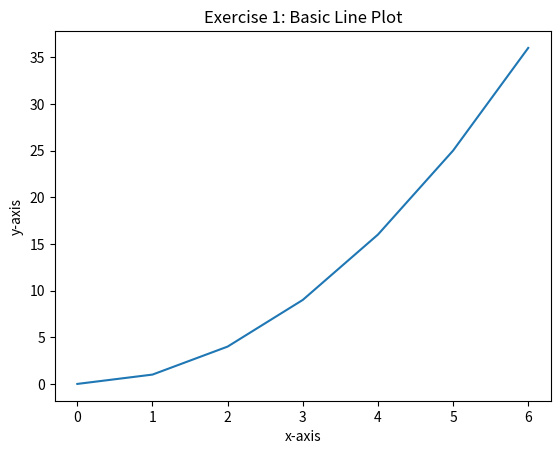

Write the Python code that produced this figure.
# -----Exercise 1: Basic Line Plot-----
import matplotlib.pyplot as plt

x = [0, 1, 2, 3, 4, 5, 6]
y = [0, 1, 4, 9, 16, 25, 36]

plt.plot(x, y)
plt.xlabel("x-axis")
plt.ylabel("y-axis")
plt.title("Exercise 1: Basic Line Plot")
plt.show()
